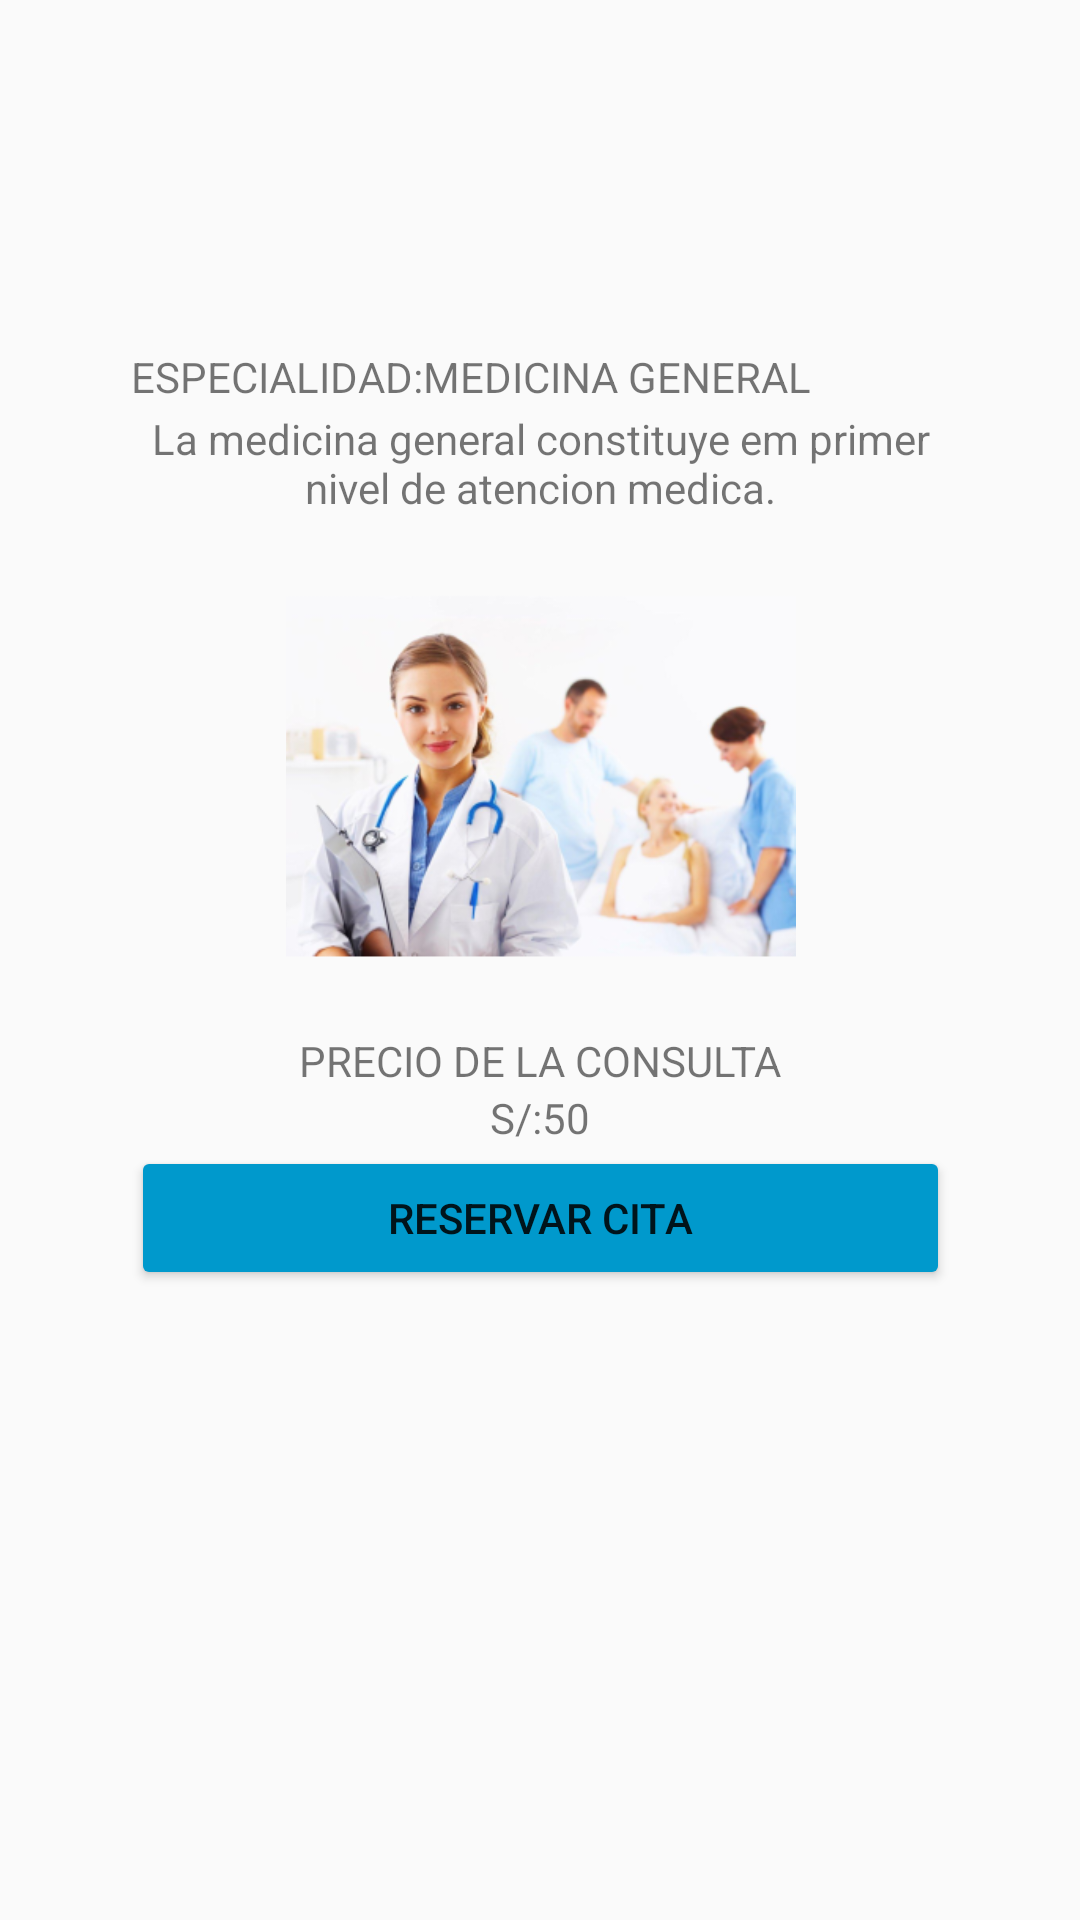

This screen was rendered from an Android layout file. Write that file and the resources it references.
<!-- AndroidManifest.xml: application theme AppTheme -->
<!-- res/layout/activity_detalle_especialidad.xml -->
<?xml version="1.0" encoding="utf-8"?>
<androidx.constraintlayout.widget.ConstraintLayout xmlns:android="http://schemas.android.com/apk/res/android"
    xmlns:app="http://schemas.android.com/apk/res-auto"
    xmlns:tools="http://schemas.android.com/tools"
    android:layout_width="match_parent"
    android:layout_height="match_parent"
    tools:context=".DetalleEspecialidadActivity">

    <androidx.appcompat.widget.LinearLayoutCompat
        android:id="@+id/linearLayoutCompat"
        android:layout_width="wrap_content"
        android:layout_height="wrap_content"
        android:layout_marginTop="116dp"
        android:orientation="vertical"
        app:layout_constraintEnd_toEndOf="parent"
        app:layout_constraintStart_toStartOf="parent"
        app:layout_constraintTop_toTopOf="parent">

        <TextView
            android:id="@+id/textView7"
            android:layout_width="wrap_content"
            android:layout_height="wrap_content"
            android:gravity="center"
            android:text="ESPECIALIDAD:MEDICINA GENERAL"
            tools:layout_editor_absoluteX="92dp"
            tools:layout_editor_absoluteY="118dp" />

        <TextView
            android:id="@+id/textView8"
            android:layout_width="273dp"
            android:layout_height="39dp"
            android:gravity="center"
            android:text="La medicina general constituye em primer nivel de atencion medica."
            tools:layout_editor_absoluteX="69dp"
            tools:layout_editor_absoluteY="158dp" />

        <ImageView
            android:id="@+id/imageView2"
            android:layout_width="match_parent"
            android:layout_height="170dp"
            app:srcCompat="@mipmap/ic_launcher_foreground"
            tools:layout_editor_absoluteX="93dp"
            tools:layout_editor_absoluteY="212dp" />

        <TextView
            android:id="@+id/textView9"
            android:layout_width="match_parent"
            android:layout_height="wrap_content"
            android:gravity="center_horizontal"
            android:text="PRECIO DE LA CONSULTA"
            tools:layout_editor_absoluteX="124dp"
            tools:layout_editor_absoluteY="398dp" />

        <TextView
            android:id="@+id/textView10"
            android:layout_width="match_parent"
            android:layout_height="wrap_content"
            android:gravity="center"
            android:text="S/:50"
            tools:layout_editor_absoluteX="189dp"
            tools:layout_editor_absoluteY="433dp" />

        <Button
            android:id="@+id/button"
            android:layout_width="match_parent"
            android:layout_height="wrap_content"
            android:backgroundTint="@android:color/holo_blue_dark"
            android:gravity="center"
            android:text="Reservar Cita"
            tools:layout_editor_absoluteX="141dp"
            tools:layout_editor_absoluteY="475dp" />
    </androidx.appcompat.widget.LinearLayoutCompat>


</androidx.constraintlayout.widget.ConstraintLayout>
<!-- resources referenced by this layout -->
<resources>
  <!-- mipmap ic_launcher_foreground: png bitmap (mipmap-hdpi, 52711 bytes) -->
  <style name="AppTheme" parent="Theme.AppCompat.Light.DarkActionBar">
          
          <item name="colorPrimary">@color/colorPrimary</item>
          <item name="colorPrimaryDark">@color/colorPrimaryDark</item>
          <item name="colorAccent">@color/colorAccent</item>
      </style>
  <color name="colorPrimary">#008577</color>
  <color name="colorPrimaryDark">#F9008B</color>
  <color name="colorAccent">#D81B60</color>
</resources>
